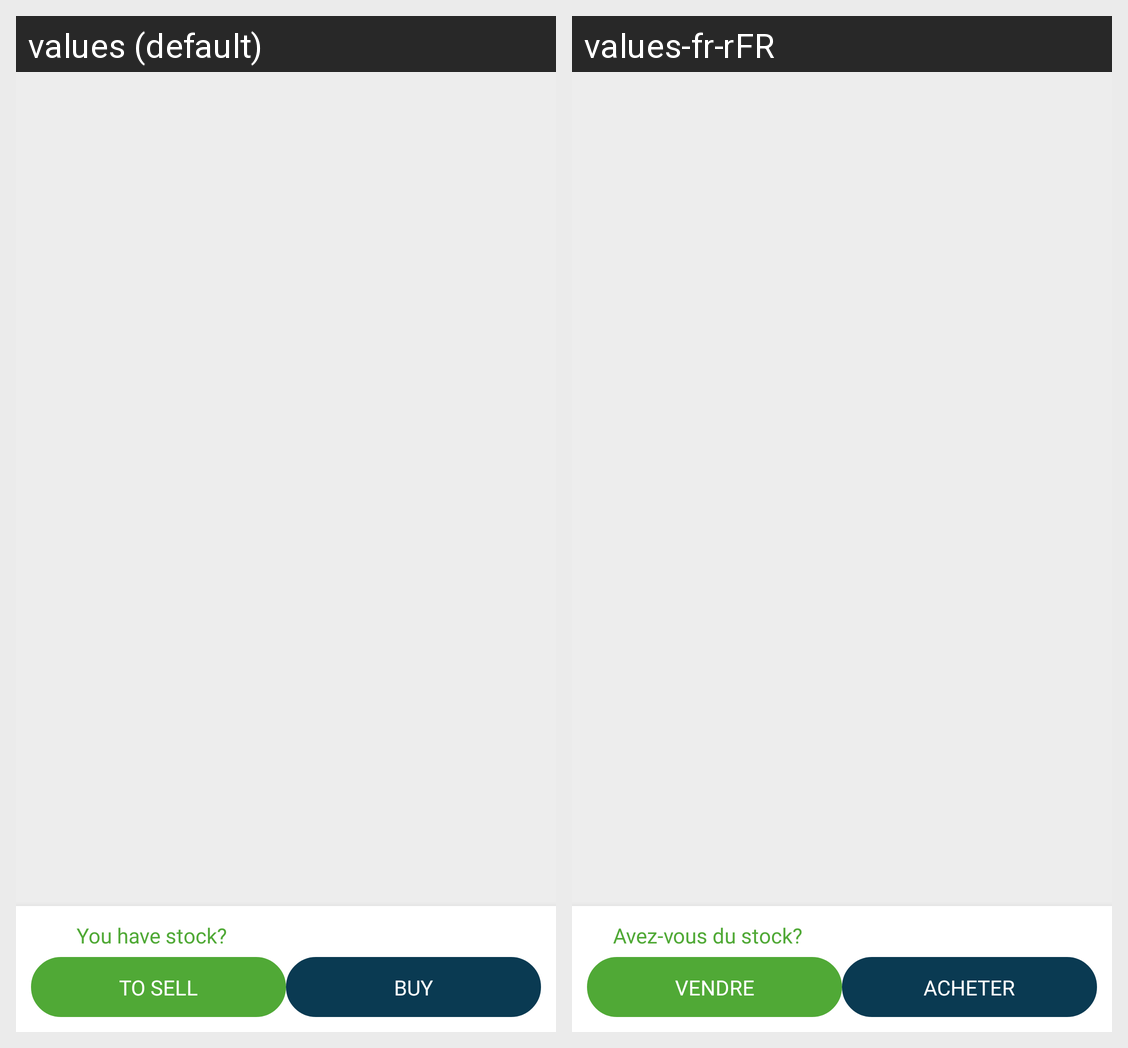

The same Android screen rendered under two of its app's locales, left to right. List the strings drawn on it with the default value and each locale's translation.
Android screen res/layout/fragment_updated_product_detail.xml rendered under 2 locales, left to right: values (default), values-fr-rFR. Device: Nexus 5 (rendered at 1080×1920; each locale shown at half size, 540×960, under a caption strip naming it); theme AppTheme.
Strings drawn on this screen, with the default value and each locale's value (text and hints the layout hard-codes, and strings that could not be matched under every locale, appear in the picture but are not listed):

you_have_stock
  values: You have stock?
  values-fr-rFR: Avez-vous du stock?

to_sell
  values: To sell
  values-fr-rFR: Vendre

buy
  values: Buy
  values-fr-rFR: Acheter
